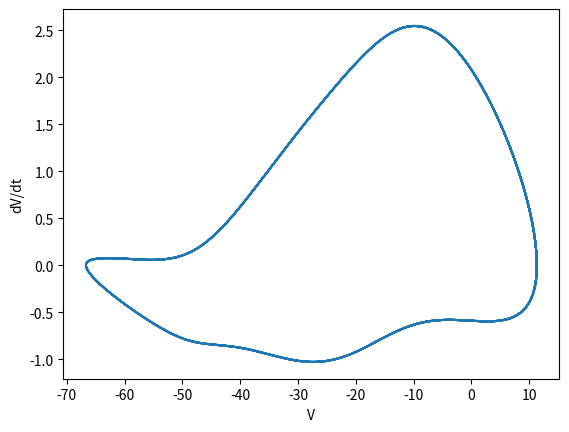

The matplotlib source for this figure:
import numpy as np
import matplotlib.pyplot as plt
import bisect
from scipy.integrate import odeint
#####################################################################################################
# This Input file was set to create a phase-plane graph of v vs dv.
#####################################################################################################

#####Gating variable equations and individual current equations
def dzdt(a,b,z):
    hill=a/(a+b)
    timeC=1/(a+b)
    rVal=(hill-z)/timeC
    return rVal
def am(Vm):
    max_a_m = 1
    a_m = max_a_m * ((Vm + 47) / (1 - np.exp(-(Vm + 47) / 10)))

    return a_m
def an(Vm):
    a_n=0.01*(Vm+55)/(1-np.exp(-(Vm+55/10)))
    return a_n

def As(v):
    a_s=0.05*(v+28)/(1-np.exp(-(v+28)/5))
    return a_s

def bs(v):
    b_s=0.00025*np.exp(-(v+28)/14.93)
    return b_s

def bn(Vm):
    bn=0.125*np.exp((-Vm+65)/80)
    return bn

def bm(Vm):
    max_b_m = 40
    b_m = max_b_m * np.exp(-(Vm + 72) / 17.86)

    return b_m

def ah(Vm):
    max_a_h = 0.0085
    a_h = max_a_h * np.exp(-(Vm + 71) / 5.43)

    return a_h

def bh(Vm):
    max_b_h = 2.5
    b_h = max_b_h / (1 + np.exp(-(Vm + 10) / 12.2))

    return b_h


def ad(Vm):
    max_a_d = 0.005
    a_d = max_a_d * ((Vm + 34) / (1 - np.exp(-(Vm + 34) / 10)))

    return a_d

def bd(Vm):
    max_b_d = 0.05
    b_d = max_b_d * (np.exp(-(Vm + 34) / 6.67))

    return b_d

def not_d(Vm):
    ### d' variable needed for the slow inward current
    not_d = 1/(1+np.exp(-(Vm+15)/6.67))

    return not_d

def af(Vm):
    max_a_f = 0.002468
    a_f = max_a_f * np.exp(-(Vm + 47) / 20)

    return a_f

def bf(Vm):
    max_b_f = 0.05
    b_f = max_b_f / (1 + np.exp(-(Vm + 13) / 11.49))

    return b_f


def ax1(Vm):
    max_a_x1 = 0.0025
    a_x1 = (max_a_x1 * np.exp((Vm + 30) / 12.11)) / (1 + np.exp((Vm + 30) / 50))

    return a_x1

def bx1(Vm):
    max_b_x1 = 0.0065
    b_x1 = max_b_x1 * (np.exp(-(Vm - 20) / 16.67)) / (1 + np.exp(-(Vm - 20) / 25))

    return b_x1

def l_bar_x1(Vm):
    l_bar = 2.25 * ((np.exp((Vm + 95)/25)-1)/(np.exp((Vm + 45)/25)))

    return l_bar




def ay(Vm):
    #Polynomial Regression
    w=0.03375000000000002



    if isinstance(Vm,float)==True:
        a = [1.4557319134e-12,4.0945641782e-10,4.6549818992e-08,2.4903140216e-06,6.1460577425e-05,4.7453248494e-04,\
             2.5019715465e-03]
        a_y = a[0]*Vm**6+a[1]*Vm**5+a[2]*Vm**4+a[3]*Vm**3+a[4]*Vm**2+a[5]*Vm+a[6]
        if a_y <= 0:
            a_y = 0.00001
    else:
        a = [1.4557319134e-12,4.0945641782e-10,4.6549818992e-08,2.4903140216e-06,6.1460577425e-05,4.7453248494e-04,\
             2.5019715465e-03]
        a_y = a[0]*Vm**6+a[1]*Vm**5+a[2]*Vm**4+a[3]*Vm**3+a[4]*Vm**2+a[5]*Vm+a[6]
        for i in range(len(Vm)):
            if a_y[i] <= 0:
                a_y[i] = 0.00001        
    

    a_y = a_y*w
    #Modified version of the original equation
    #max_a_y = 0.00005
    #a_y = (max_a_y * np.exp(-(Vm + 14.25) / 14.93))/3
    return a_y

def by(Vm):

    #Polynomial Regression
    w=0.03375000000000002
    
    if isinstance(Vm,float)==True:

        a = [3.5607174324e-13,3.9587887660e-11,-6.9345321240e-09,-8.8541673551e-07,4.5605591007e-05,9.4190808268e-03,\
             3.3771510156e-01]
        b_y = a[0]*Vm**6+a[1]*Vm**5+a[2]*Vm**4+a[3]*Vm**3+a[4]*Vm**2+a[5]*Vm+a[6]
        if b_y <= 0:
            b_y = 0.00001
    else:
        a = [3.5607174324e-13,3.9587887660e-11,-6.9345321240e-09,-8.8541673551e-07,4.5605591007e-05,9.4190808268e-03,\
            3.3771510156e-01]
        b_y = a[0]*Vm**6+a[1]*Vm**5+a[2]*Vm**4+a[3]*Vm**3+a[4]*Vm**2+a[5]*Vm+a[6]
        for i in range(len(Vm)):
            if b_y[i] <= 0:
                b_y[i] = 0.00001
    b_y = b_y*w    
    
    #Modified version of the original equation
    #max_b_y = 0.001
    #b_y = (max_b_y * (Vm + 14.25) / (1 - np.exp(-(Vm + 14.25) / 5)))/3
    
    return b_y

#####Time-independent background potassium current (I_k1)

def i_k1(Vm):
    IPot=1.3*(np.exp((Vm+110)/25)-1)/(np.exp((Vm+60)/12.5)+np.exp((Vm+60)/25))+\
         0.26*(Vm+30)/(1-np.exp(-(Vm+30)/25))
    return IPot

#Parameters
gNa = 4.4
gnNa = 0.066
gSi = 0.5175
gnSi = 0.161
gfNa = 1.2
ENa = 40
ESi = 70
EK = -93
Cm = 6
I = 0
parameters = [gNa, gnNa, gSi, gnSi, gfNa, ENa, ESi, EK, Cm, I]



###Pacemaker Function

def PacemakerODE(state, t, parameters):
    gNa = parameters[0]
    gnNa = parameters[1]
    gSi = parameters[2]
    gnSi = parameters[3]
    gfNa = parameters[4]
    ENa = parameters[5]
    ESi = parameters[6]
    EK = parameters[7]
    Cm = parameters[8]
    I = parameters[9]



    v = state[0]
    d = state[1]
    f = state[2]
    m = state[3]
    h = state[4]
    x1 = state[5]
    y = state[6]



    Isi = (gSi * d * f + gnSi * not_d(v)) * (v - ESi)
    Ina = (gNa * (m**3)*h + gnNa) * (v - ENa)
    Ix1 = x1 * l_bar_x1(v)
    Ik1 = i_k1(v)
    If = (y**2 * gfNa) * (v - ENa) + (v-EK) * y**2 * (-120/EK)
    Ii = Isi + Ina + Ix1 + Ik1 + If + I 
    dv = -Ii/Cm


    dd = (ad(v) * (1-d)) - (bd(v) * d)
    df = (af(v) * (1-f)) - (bf(v) * f)
    dm = (am(v) * (1-m)) - (bm(v) * m)
    dh = (ah(v) * (1-h)) - (bh(v) * h)
    dx1 = (ax1(v) * (1-x1)) - (bx1(v) * x1)
    dy = (ay(v) * (1-y)) - (by(v) * y)
    rstate = [dv, dd, df, dm, dh, dx1, dy]
    return rstate

#Function to find individual current values of PacemakerODE
def currentVals(state, t, parameters):
    gNa = parameters[0]
    gnNa = parameters[1]
    gSi = parameters[2]
    gnSi = parameters[3]
    gfNa = parameters[4]
    ENa = parameters[5]
    ESi = parameters[6]
    EK = parameters[7]
    Cm = parameters[8]
    I = parameters[9]


    v = state[0]
    d = state[1]
    f = state[2]
    m = state[3]
    h = state[4]
    x1 = state[5]
    y = state[6]


    Isi = (gSi * d * f + gnSi * not_d(v)) * (v - ESi)
    Ina = (gNa * (m**3)*h + gnNa) * (v - ENa)
    Ix1 = x1 * l_bar_x1(v)
    Ik1 = i_k1(v)
    If = y**2*(gfNa * (v - ENa) + (v-EK) * (-120/EK))
    Ii = Isi + Ina + Ix1 + Ik1 + If + I 
    return [Isi,Ina,Ix1,Ik1,If,Ii]

#Function to find local maxima and cycle length
def cycle_len(t,s):
    logic1 = True
    localMax = [0]
    for i in range(2500,5000):
        if logic1 and s[i,0] > -20 and s[i,0] < s[(i-1),0]:
            localMax.append(i - 1)
            logic1=False
        elif s[i,0] > -20 and s[(i-1),0] < -20:
            logic1=True
    cyclelen = t[localMax[2]]-t[localMax[1]]
    return cyclelen,localMax

#Pulse function
def pulseFnc(s0,t,p,phase,stim):
    for x in [0,1]:
        if x == 0:
            tIndexL=bisect.bisect_left(t,phase)
            t1=t[0:tIndexL]
            tplot=t1
            s = odeint(PacemakerODE, s0, t1, args=(parameters,))
            stateFinal = s
        else:
            CycleValue=len(t)
            stimCycleValue=phase + 50
            tIndexR=bisect.bisect_left(t,CycleValue)
            tIndexStim=bisect.bisect_left(t,stimCycleValue)
            p[9] = stim
            t1=t[tIndexL:tIndexStim]
            tplot=np.append(tplot,t1)
            state1=s[-1,:]
            s = odeint(PacemakerODE, state1, t1, args=(parameters,))
            stateFinal = np.concatenate((stateFinal,s),axis=0)
            p[9]=0
            t1=t[tIndexStim:tIndexR]
            tplot=np.append(tplot,t1)
            state1=s[-1,:]
            s = odeint(PacemakerODE, state1, t1, args=(parameters,))
            stateFinal = np.concatenate((stateFinal,s),axis=0)
            tIndexL=tIndexR
    return stateFinal
            
#Function to find Time Constant
def timeC(a,b):
    r = 1/(a+b)
    return r

#Initial state
state0=[-1.26312652e+01,  6.73685294e-01,  5.28447665e-01,  9.60815694e-01,
  4.83891944e-07,  3.70080101e-02,  1.24208141e-01]
           
parameters[9] = 0

#Time
tmax = 2019
dt = 0.4
t = np.arange(0, tmax, dt)


#########################################################################################
# Phase Response Curves. Set HyperPolarYN to 1 for hyperpolarized phase-response curve or 0 for depolarized phase response
# Curve.
PhaseResetYN = 0
HyperPolarYN = 1
if HyperPolarYN == 1:
    PolPulse = [0.5,2.0,3.5]
elif HyperPolarYN == 0:
    PolPulse = [-0.6,-1.3,-1.9,-2.8]
if PhaseResetYN == 1:
    state = odeint(PacemakerODE, state0, t, args=(parameters,))
    cycleLength, localMx = cycle_len(t,state)
    print(cycleLength)
    phasePercent = np.arange(0.05,1,0.025)
    for w in PolPulse:
        print('now on '+str(w))
        phaseChange = np.zeros(len(phasePercent))
        for i in range(len(phasePercent)):
            phase = t[localMx[1]]+cycleLength*phasePercent[i]
            statePulsed = pulseFnc(state0,t,parameters,phase,w)
            cyclePulsedLength, localPulsedMx = cycle_len(t,statePulsed)
            phaseChange[i] = (cyclePulsedLength-cycleLength)/cycleLength*100
            
        plt.plot(phasePercent*100,phaseChange, 'o',label=str(w) + '\u03BC'+'A/c$m^2$')
    plt.legend()
    plt.ylabel('\u0394'+'$\phi$'+' (%)')
    plt.xlabel('% of Cycle ($\phi$)')
#############################################################################################

#############################################################################################
#v vs. dv
vdvYN = 1
if vdvYN == 1:
    state = odeint(PacemakerODE, state0, t, args=(parameters,))
    dstate=[[0,0,0,0,0,0,0]]
    for w in range(len(state[:,0])):
        d1state=[PacemakerODE(state[w,:],t,parameters)]
        dstate=np.concatenate((dstate,d1state),axis=0)
    plt.plot(state[:,0],dstate[1:,0])
    plt.ylabel('dV/dt')
    plt.xlabel('V')

#############################################################################################   

############################################################
# Currents
CurrentYN = 0
if CurrentYN == 1:
    parameters[9] = 0
    state = odeint(PacemakerODE, state0, t, args=(parameters,))
    dstate=[[0,0,0,0,0,0]]
    for w in range(len(state[:,0])):
        d1state=[currentVals(state[w,:],t,parameters)]
        dstate=np.concatenate((dstate,d1state),axis=0)
    Ilabels=['Isi','Ina','Ix1','Ik1','If','Ii']
    for w in range(0,5):
        plt.plot(t,dstate[1:,w],label=Ilabels[w])
    
    plt.legend()
    plt.ylabel('Current')
    plt.xlabel('t')
    plt.xlim(250,1250)


############################################################


############################################################
#Action potential
ActionPotentialYN = 0
if ActionPotentialYN == 1:
    state = odeint(PacemakerODE, state0, t, args=(parameters,))
    plt.plot(t,state[:,0])
    plt.ylabel('V')
    plt.xlabel('t')
    plt.xlim(250,1250)
#############################################################